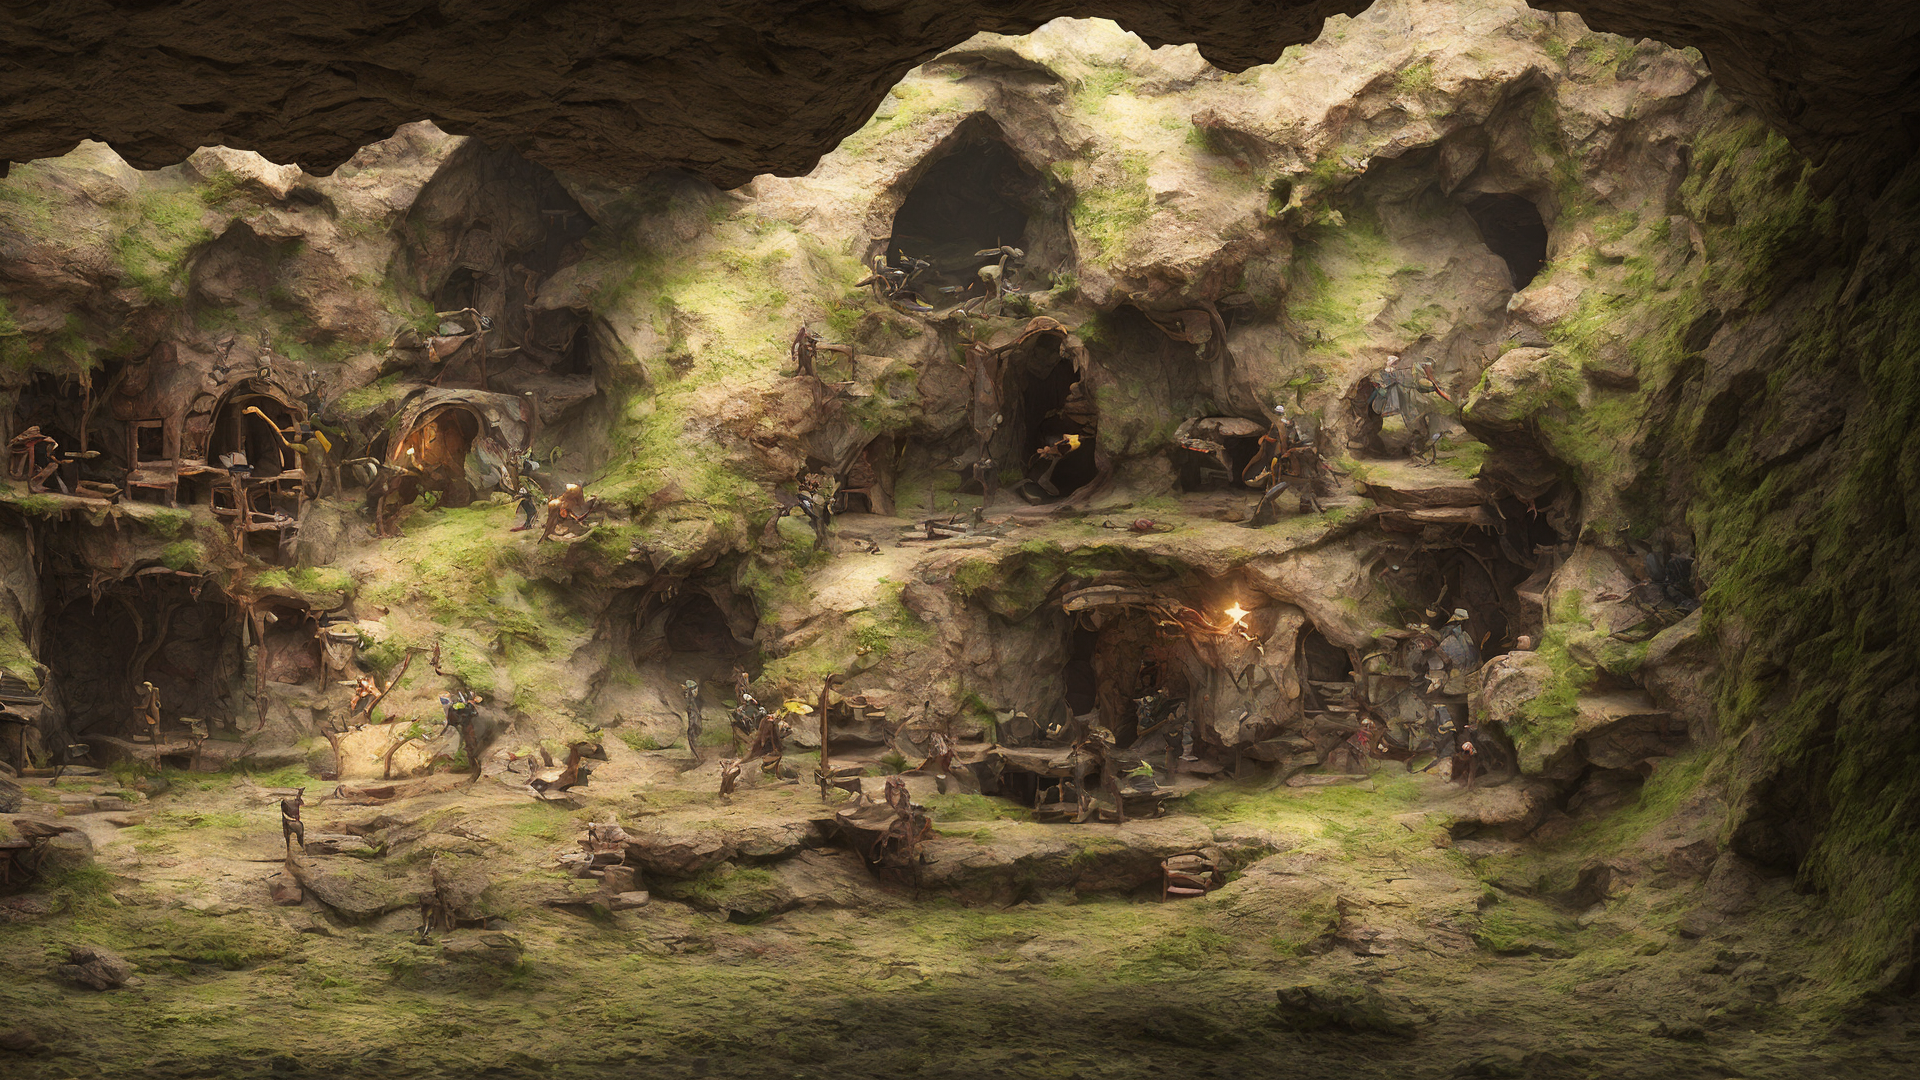
Generation parameters embedded in this image by AUTOMATIC1111 Stable Diffusion web UI or a fork of it (Forge, ...) (PNG 'parameters' text chunk):
Goblin den, closed cave, dark cave, colorful, fantasy art, photo realistic painting, 3d rendered, unreal engine 4, highly detailed, dynamic lighting, cinematic, realism, hyper realistic, photo real, detailed, high contrast, denoised, centered, Cinematography, cinematic, hyper-realistic, photo real, cinematic composition, highly detailed, vray,8k render
Steps: 30, Sampler: DPM++ 2M Karras, CFG scale: 6, Seed: 415216644, Size: 1920x1080, Model hash: bfcaf07557, Model: sd2